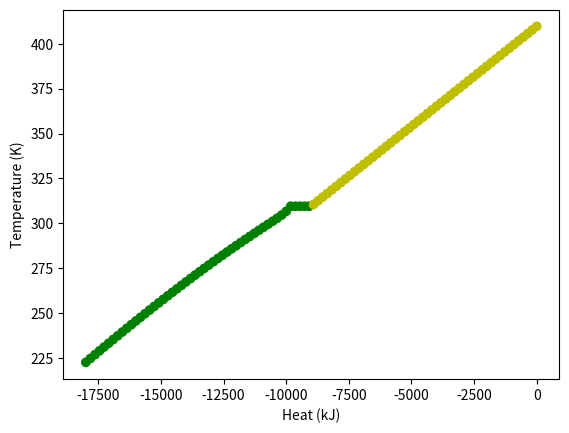

The matplotlib source for this figure:
# NITROUS PROPERTIES
# This is a selection of functions to calculate the properties of saturated nitrous at a given temperature
# All equations come from http://edge.rit.edu/edge/P07106/public/Nox.pdf
# This one might also be helpful: https://pubs.acs.org/doi/10.1021/je050186n
# Note that equations of state for Nitrous, particularly non-saturated equations of state, are not all equally accurate

# For some reason I did everything in kilojoules and kilograms.

from enum import Enum, auto
import math
import numpy as np

# This is Nitrous's boiling point. Below this, the solution is no longer saturated, and you need to use a different model
minimum_temperature = 273.15 - 90.82 # Kelvin
critical_temperature = 309.57 # Kelvin; about 36 C = 96.8 F

class NitrousState(Enum):
    EQUILIBRIUM = auto()
    LIQUID_ONLY = auto()
    GAS_ONLY = auto()
    SUPERCRITICAL = auto()

def confirm_range(temperature: float, clamped=False, override_low=False, override_high=False):
    """
    If clamped, instead of throwing an error, it will return whichever extreme the function is still defined for. Useful only as a very rough approximation.
    """
    if isinstance(temperature, complex):
        temperature = temperature.real

    # Errors if temperature is outside the acceptable range
    if temperature > critical_temperature and not override_high:
        if clamped:
            return critical_temperature - 0.1
            
        raise ValueError(
            f"The model is not accurate beyond nitrous's critical point ({temperature} > {critical_temperature}). You may not be there yet, but it is close enough that everything gets weird")
    if temperature < minimum_temperature and not override_low:
        if clamped:
            return minimum_temperature + 0.1

        raise ValueError(
            f"The model is not accurate below Nitrous's boiling point ({temperature} < {minimum_temperature}). I don't know why this would happen (check that your temperature is in Kelvin?)")
    
    return temperature

def get_liquid_dynamic_viscosity(temperature: float, clamped=False):
    # Returns the value in N * s / m^2
    temperature = confirm_range(temperature, clamped)
    
    
    # For some reason this 5.24 is correct, it does not need to be converted to Kelvin or anything
    theta = (critical_temperature - 5.24) / (temperature - 5.24)
    
    # Division by 1000 converts from mN to N
    return 0.0293423 / 1000 * np.exp(1.6089 * (theta - 1) ** (1/3) + 2.0439 * (theta - 1) ** (4/3))


# Also important for getting the tank pressure
def get_vapor_pressure(temperature, clamped=False):
    """Returns the vapor pressure for a saturated solution of nitrous in bar"""
    # bar
    # temperature = confirm_range(temperature, clamped)
    return 72.51 * np.e ** (309.57 / temperature *
                            (-6.71893 * (1 - temperature / 309.57) + 1.35966 *
                             (1 - temperature / 309.57) ** (3 / 2) - 1.3779 *
                             (1 - temperature / 309.57) ** (5 / 2) + -4.051 *
                             (1 - temperature / 309.57) ** (5)))


def get_liquid_nitrous_density(temperature, clamped=False, override_low=False):
    # kg / m**3
    # It looks reasonable even when it's purely liquid. It's basically a straight line of increasing density as it gets colder.
    temperature = confirm_range(temperature, clamped, override_low)

    return 452 * np.e ** (1.72328 * (1 - (temperature / 309.57)) ** (1 / 3) -
                          0.8395 * (1 - (temperature / 309.57)) ** (2 / 3) +
                          0.5106 * (1 - (temperature / 309.57)) - 0.10412 *
                          (1 - (temperature / 309.57)) ** (4 / 3))


minimum_liquid_density = get_liquid_nitrous_density(critical_temperature)

def get_gaseous_nitrous_density(temperature, clamped=False, override_low=False):
    """Returns vapor density in kg / m^3"""

    temperature = confirm_range(temperature, clamped, override_low)

    b1 = -1.00900
    b2 = -6.28792
    b3 = 7.50332
    b4 = -7.90463
    b5 = 0.629427
    Tr = temperature / 309.57
    pc = 452
    base = 1 / Tr - 1
    exponent = b1 * base ** (1 / 3) + b2 * base ** (
        2 / 3) + b3 * base + b4 * base ** (4 / 3) + b5 * base ** (5 / 3)
    
    try:
        return pc * np.e ** exponent
    except OverflowError:
        return float("inf") 


def get_specific_enthalpy_of_liquid_nitrous(temperature, clamped=False, override_low=False):
    """
    Returns number of kilojoules in one kilogram of nitrous.
    This property happens to appear to be relatively accurate all the way to absolute zero, so you are allowed to override it to use the number beyond the range it was generated.
    """
    temperature = confirm_range(temperature, clamped, override_low)

    coefficients = [-200, 116.043, -917.225, 794.779, -589.587]
    total = 0
    for i in range(0, 5):
        total += coefficients[i] * (1 - temperature / 309.57) ** ((i) / 3)

    return total

def get_specific_enthalpy_of_gaseous_nitrous(temperature, clamped=False, override_low=False):
    """Intended for nitrous that is not saturated"""
    temperature = confirm_range(temperature, clamped, override_low)
    coefficients = [-209.559, 61.3277, -52.5969, 249.352, -38.4368]
    total = 0
    for i in range(5):
        total += coefficients[i] * (temperature / critical_temperature) ** (i / 2)

    return total

def get_specific_enthalpy_of_nitrous_vapor(temperature, clamped=False, override_low=False):
    """Intended for saturated vapor. Temperature in Kelvin."""
    temperature = confirm_range(temperature, clamped, override_low)
    # kJ / kg
    coefficients = [-200, 440.055, -459.701, 434.081, -485.338]
    total = 0
    for i in range(0, 5):
        total += coefficients[i] * (1 - temperature / 309.57) ** ((i) / 3)

    return total


def get_heat_of_vaporization(temperature, clamped=False):
    # kJ / kg
    return get_specific_enthalpy_of_nitrous_vapor(temperature, clamped) - get_specific_enthalpy_of_liquid_nitrous(temperature, clamped)


def get_liquid_specific_heat(temperature, clamped=False, override_low=False):
    # kJ / (kg * K)
    temperature = confirm_range(temperature, clamped, override_low=override_low)
    coefficients = [0.023454, 1, -3.80136, 13.0945, -14.5180]
    total = 0
    for i in range(0, 5):
        total += coefficients[i] * (1 - temperature / 309.57) ** (i - 1)

    return 2.49973 * total


def get_gaseous_specific_heat(temperature, clamped=False, override_low=False):
    # kJ / (kg * K)
    temperature = confirm_range(temperature, clamped, override_low=override_low)
    coefficients = [0.052187, -0.364923, 1, -1.20233, 0.536141]
    total = 0
    for i in range(0, 5):
        total += coefficients[i] * (1 - temperature / 309.57) ** ((i - 2) / 3)

    return 132.632 * total


def get_maximum_liquid_expansion(temperature=293.15, max_temperature=None):
    """Expects temperature in Kelvin. Will use the max temperature (the last point before it goes supercritical; about 36 C)"""
    
    min_density = minimum_liquid_density
    if max_temperature is not None:
        min_density = get_liquid_nitrous_density(max_temperature)
        
    current_density = get_liquid_nitrous_density(temperature)

    # The maximum expansion - you want big over small. At a higher temperature, the density will be smaller
    return current_density / min_density

def get_enthalpy(temperature, liquid_mass, gas_mass, override_low=False):
    if liquid_mass == 0:
        # We assume it is in the gas only phase.
        return gas_mass * get_specific_enthalpy_of_gaseous_nitrous(temperature, override_low=override_low)

    return gas_mass * get_specific_enthalpy_of_nitrous_vapor(temperature, override_low=override_low) + liquid_mass * get_specific_enthalpy_of_liquid_nitrous(temperature, override_low=override_low)

def get_liquid_mass(volume: float, mass: float, temperature: float, override_low=False) -> float:
    """Expects temperature in Kelvin. Will assume no gaseous mass if the temperature is less than 200 K, where it is pretty much negligable."""
    if temperature < 200:
        return mass
    
    gas_density = get_gaseous_nitrous_density(temperature, override_low=override_low)
    # If all of the gas can evaporate, assume that it does.
    if gas_density * volume > mass:
        return 0
    
    liquid_density = get_liquid_nitrous_density(temperature, override_low=override_low)
    # Occasionally the liquid mass is more than the mass provided. This is the point where it has gone supercritical.
    
    return (volume - mass / gas_density) / (1 / liquid_density - 1 / gas_density)


# Unfortunately, binary search doesn't appear to work here, because the function I have for the enthalpy of gaseous nitrous is not always increasing wrt to temperature. I have no idea how this is possible.
def calculate_temperature(volume: float, mass: float, heat: float, iters=10) -> tuple[float, NitrousState]:
    """
    The volume represents the volume of the receptacle.
    The mass is the equivalent mass of liquid
    The heat is the equivalent to the enthalpy in the system. This is very badly named.

    Note that the range is about 130 K that it could be, so do 130 / 2^iters to figure out your accuracy.

    returns a tuple with the temperature first, then the phase.    
    """
    # Check if we have enough energy to go supercritical.
    required_heat = get_specific_enthalpy_of_nitrous_vapor(critical_temperature) * mass
    if required_heat <= heat: # There's more than enough heat to do this.
        # There's more than enough mass (pressure) to do this.
        required_mass = get_gaseous_nitrous_density(critical_temperature, override_low=True) * volume
        if mass >= required_mass:
            # Find the temperature of the supercritical fluid.
            heat -= required_heat
            start_temperature = critical_temperature
            # Assume that it should be 2 kJ/kg/K.
            # This is kinda what carbon dioxide is.
            # It will be good enough for our purposes, where we never hit this region.
            temperature_increase = heat / (2 * mass)

            temperature = start_temperature + temperature_increase

            return temperature, NitrousState.SUPERCRITICAL

    # There's a bit of a discrepancy in this graph where the transition from vapor to gas-only flatlines for a bit. This is because of the discrepancy in enthalpy function between the ideal gas and the gas vapor.

    minimum_temperature = 0
    maximum_temperature = critical_temperature

    for _ in range(iters):
        candidate_temperature = (minimum_temperature + maximum_temperature) / 2
        liquid_mass = get_liquid_mass(volume, mass, candidate_temperature, True)
        gas_mass = mass - liquid_mass
        candidate_enthalpy = get_enthalpy(candidate_temperature, liquid_mass, gas_mass, True)

        # If this system is too hot, we need a cooler temperature.
        if candidate_enthalpy > heat:
            maximum_temperature = candidate_temperature
        else:
            minimum_temperature = candidate_temperature

    phase = NitrousState.EQUILIBRIUM
    if liquid_mass == 0:
        phase = NitrousState.GAS_ONLY
    elif gas_mass == 0:
        phase = NitrousState.LIQUID_ONLY

    return candidate_temperature, phase



def calculate_heat(volume: float, mass: float, temperature: float, iters=20, temp_iters=None):
    """
        This is constructed a little bit akwardly in order to give it better compatibility with calculate_temperature. Basically, it will iteratively try heat inputs until it matches the temperature, that way the model for calculating heat and the model for calculating temperature are guaranteed to be consistent.

        temp_iters defaults to iters/2.
        It will include iters * temp_iters calls.
    """
    


    if temp_iters is None:
        temp_iters = iters // 2

    # Find upper bound. Iteratively double until it is bigger. It will almost always be negative, so this should pretty much run once.
    max_possible = 1
    while True:
        stored_temp = calculate_temperature(volume, mass, max_possible)[0]

        # Once the temp is too high, we can stop.
        if stored_temp > temperature:
            break
        
        max_possible *= 2
    
    # If you are basically at absolute zero, which is completely unrealistic, then we need to arbitrarily set the minimum at absolute zero energy, for which our model will not be great.
    if temperature < 1:
        min_possible = get_specific_enthalpy_of_liquid_nitrous(temperature) * mass
    else:
        min_possible = -1024 # Set at an arbitrarily somewhat large value to speed up.
        while True:
            stored_temp = calculate_temperature(volume, mass, min_possible)[0]

            # Once the temp is too low, we can stop.
            if stored_temp < temperature:
                break
            
            min_possible *= 2
    

    for _ in range(iters):
        heat = (min_possible + max_possible) / 2
        stored_temp = calculate_temperature(volume, mass, heat, iters=temp_iters)[0]

        if stored_temp > temperature:
            max_possible = heat
        else:
            min_possible = heat

    return (min_possible + max_possible) / 2


import matplotlib.pyplot as plt

def graph_property(property, xlabel, ylabel, units="F", temperatures=np.linspace(minimum_temperature, critical_temperature, num=50), label=None):
    outputs = [property(t) for t in temperatures]
    
    # Convert everything to K
    if units == "F":
        temperatures = [(t - 273.15) * 9/5 + 32 for t in temperatures]
    elif units == "K":
        temperatures = [t for t in temperatures]

    outputs = [p for p in outputs]
    
    label = f"{label} (K)" if label != None else ""
    plt.plot(temperatures, outputs, label=label)
    plt.xlabel(xlabel)
    plt.ylabel(ylabel)

def graph_specific_heat_by_temperature():
    graph_property(lambda t: get_liquid_specific_heat(t), xlabel="Temperature (K)", ylabel="Heat Capacity (J/kg)", units="K")

    graph_property(lambda t: get_gaseous_specific_heat(t), xlabel="Temperature (K)", ylabel="Heat Capacity (J/kg)", units="K")

    plt.show()

def graph_enthalpy_by_temperature():
    inputs = np.linspace(0, 300, 80)
    graph_property(lambda t: get_specific_enthalpy_of_liquid_nitrous(t, override_low=True), xlabel="Temperature (K)", ylabel="Enthalpy (J/kg)", units="K", temperatures=inputs, label="Liquid")
    graph_property(lambda t: get_specific_enthalpy_of_nitrous_vapor(t, override_low=True), xlabel="Temperature (K)", ylabel="Enthalpy (J/kg)", units="K", temperatures=inputs, label="Vapor")
    graph_property(lambda t: get_specific_enthalpy_of_gaseous_nitrous(t, override_low=True), xlabel="Temperature (K)", ylabel="Enthalpy (J/kg)", units="K", temperatures=inputs, label="Gas")
    plt.show()

def graph_vapor_pressure_by_temperature():
    graph_property(lambda t: get_vapor_pressure(t), xlabel="Temperature (K)", ylabel="Pressure (bar)", units="K", temperatures=np.linspace(0, 300, 50))
    plt.show()

def graph_pressure_by_temperature():
    graph_property(lambda t: get_vapor_pressure(t) * 14.5038, xlabel="Temperature (F)", ylabel="Pressure (psi)")
    plt.show()

def graph_density_by_temperature():
    inputs = np.linspace(0, 300, 80)
    graph_property(lambda t: get_liquid_nitrous_density(t, override_low=True), xlabel="Temperature (K)", ylabel="Density (kg/m^3)", units="K", temperatures=inputs, label="Liquid")
    graph_property(lambda t: get_gaseous_nitrous_density(t, override_low=True), xlabel="Temperature (K)", ylabel="Density (kg/m^3)", units="K", temperatures=inputs, label="Gas")
    plt.legend()
    plt.show()

def graph_distributions(mass=30):
    # This is just a scaling that shows the full heating curve usually (depending on volume).
    min_heat, max_heat = -400 * mass, 0 * mass

    heats = np.linspace(min_heat, max_heat, num=100)
    outputs = [calculate_temperature(3.14 * 0.0889 ** 2 * 2.4, mass, h, iters=60) for h in heats]
    temperatures = [t for t, p in outputs]
    phases = [p for t, p in outputs]

    color_lookup = {
        NitrousState.EQUILIBRIUM: "g",
        NitrousState.LIQUID_ONLY: "b",
        NitrousState.GAS_ONLY: "r",
        NitrousState.SUPERCRITICAL: "y",
    }
    colors = [color_lookup[p] for p in phases]

        
    plt.scatter(heats, temperatures, color=colors)
    # plt.plot(heats, phases)
    plt.xlabel("Heat (kJ)")
    plt.ylabel("Temperature (K)")
    plt.show()

if __name__ == "__main__":
    # print(get_specific_enthalpy_of_nitrous_vapor(critical_temperature))
    # print(calculate_temperature(3.14 * 0.0889 ** 2 * 2.4, 2, -144.5, iters=10))
    # print(calculate_temperature(3.14 * 0.0889 ** 2 * 2.4, 15, -600, iters=60))
    graph_distributions(45)
    # graph_density_by_temperature()
    # graph_enthalpy_by_temperature()
    # graph_pressure_by_temperature()
    # graph_specific_heat_by_temperature()
    # graph_vapor_pressure_by_temperature()
    # print(get_liquid_dynamic_viscosity(-30 + 273.15))
    
    
    
    # print("Calculating Compressibility Ratios")


    # temperatures = np.linspace(273.15 - 90, 273.15 + 36, num=50)
    # compressibilities = []

    # for t in temperatures:
    #     P = get_nitrous_vapor_pressure(t)* 10**5
    #     rho = get_gaseous_nitrous_density(t)
    #     R = 188.91 # J/ kgK

    #     compressibilities.append(P / (rho * t * R))

    # for i in range(len(temperatures)):
    #     print(temperatures[i], compressibilities[i])

    
    
    pass